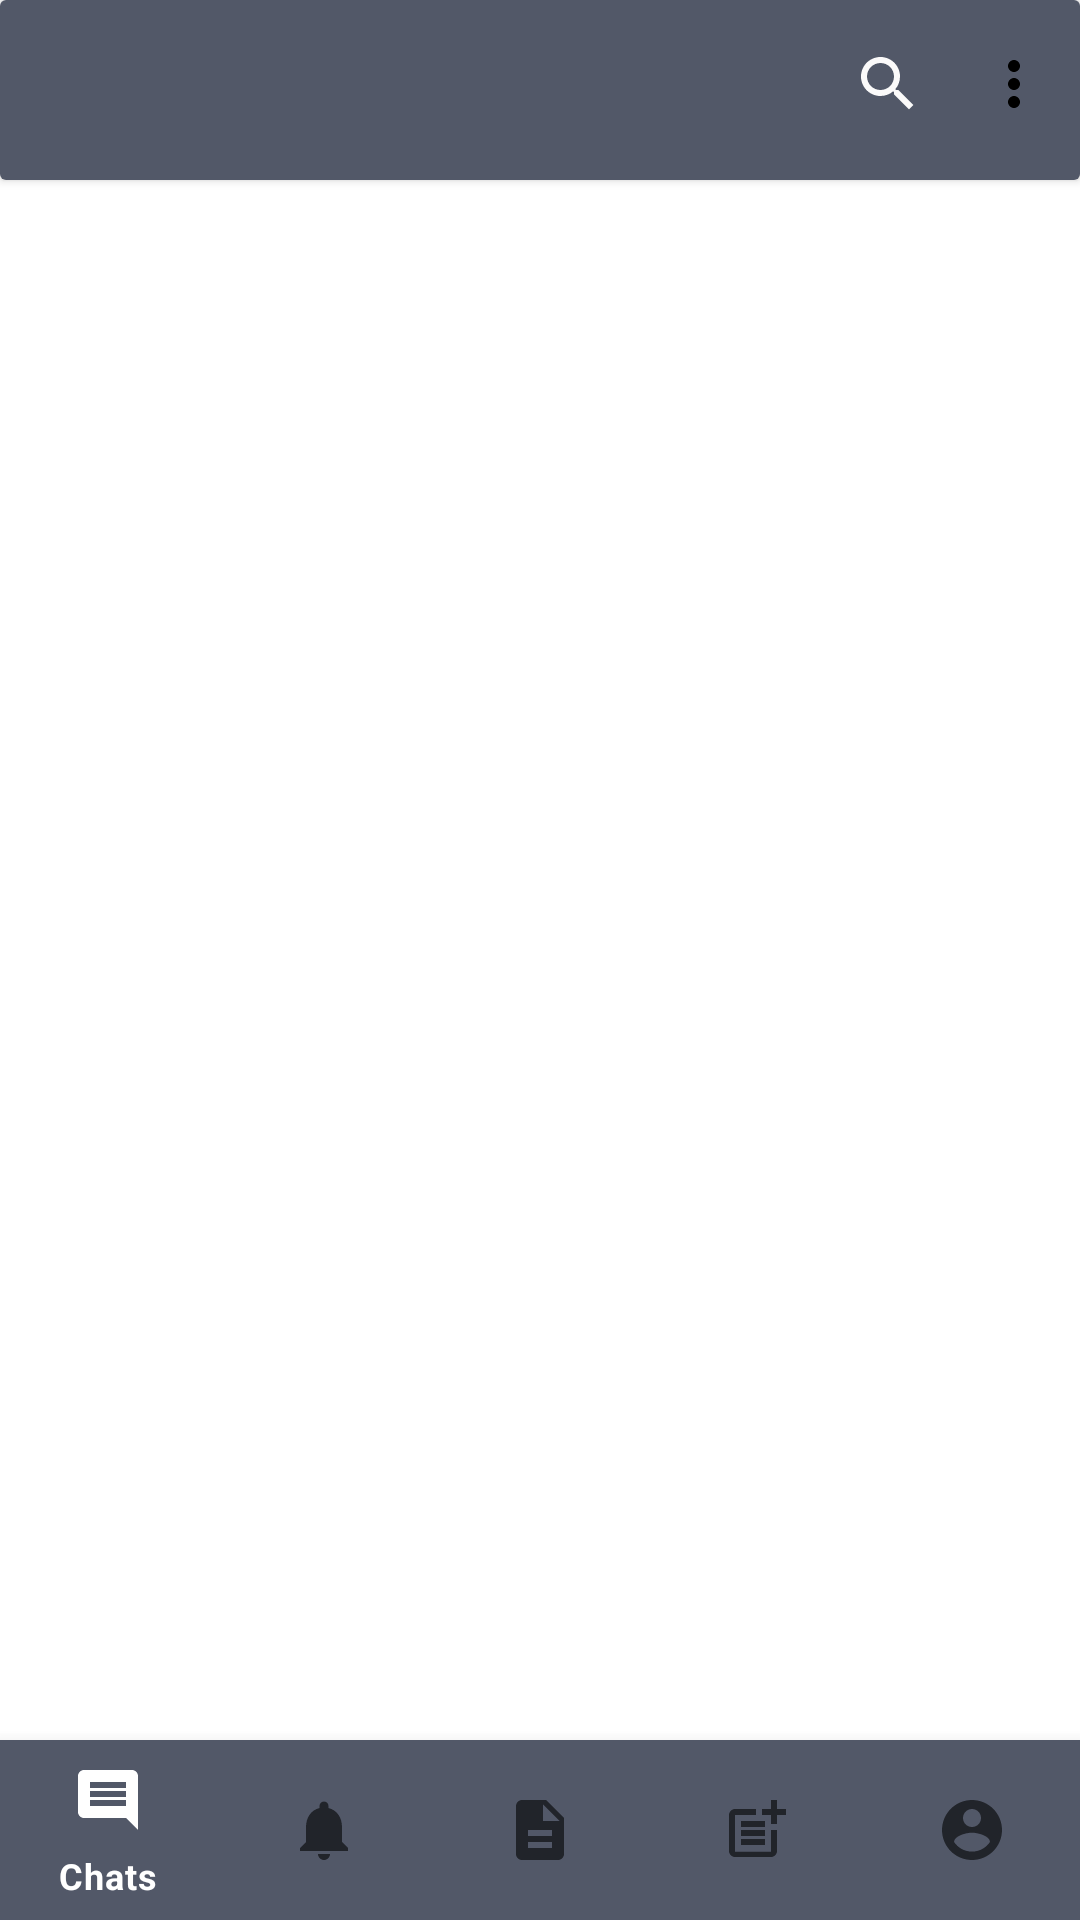

Android layout source for this screen:
<!-- AndroidManifest.xml: application theme Theme.Chats -->
<!-- res/layout/activity_first.xml -->
<?xml version="1.0" encoding="utf-8"?>
<androidx.constraintlayout.widget.ConstraintLayout xmlns:android="http://schemas.android.com/apk/res/android"
    xmlns:app="http://schemas.android.com/apk/res-auto"
    xmlns:tools="http://schemas.android.com/tools"
    android:layout_width="match_parent"
    android:layout_height="match_parent"
    tools:context=".Activities.FirstActivity">

    <androidx.cardview.widget.CardView
        android:id="@+id/searchFriendsView"
        android:layout_width="match_parent"
        android:layout_height="60dp"
        android:background="?attr/colorPrimaryVariant"
        app:layout_constraintEnd_toEndOf="parent"
        app:layout_constraintStart_toStartOf="parent"
        app:layout_constraintTop_toTopOf="parent">

        <androidx.appcompat.widget.Toolbar
            android:id="@+id/toolbar"
            android:layout_width="match_parent"
            android:layout_height="60dp"
            android:background="?attr/colorPrimaryVariant"
            android:minHeight="?attr/actionBarSize"
            android:theme="?attr/actionBarTheme"
            app:layout_constraintEnd_toEndOf="parent"
            app:layout_constraintStart_toStartOf="parent"
            app:layout_constraintTop_toTopOf="parent"
            app:menu="@menu/home"
            app:titleTextColor="@color/white">

        </androidx.appcompat.widget.Toolbar>

        <SearchView
            android:id="@+id/friendsSearch"
            android:layout_width="match_parent"
            android:layout_height="match_parent"
            android:background="?attr/colorPrimaryVariant"
            android:paddingStart="15dp"
            android:visibility="gone"
            tools:ignore="RtlSymmetry" />
    </androidx.cardview.widget.CardView>


    <com.google.android.material.bottomnavigation.BottomNavigationView
        android:id="@+id/bottomNavigationView"
        android:layout_width="0dp"
        android:layout_height="60dp"
        android:background="?attr/colorPrimaryVariant"
        app:layout_constraintBottom_toBottomOf="parent"
        app:layout_constraintEnd_toEndOf="parent"
        app:layout_constraintStart_toStartOf="parent"
        app:menu="@menu/first">

    </com.google.android.material.bottomnavigation.BottomNavigationView>

    <FrameLayout
        android:id="@+id/firstFragment"
        android:layout_width="0dp"
        android:layout_height="0dp"
        app:layout_constraintBottom_toTopOf="@+id/bottomNavigationView"
        app:layout_constraintEnd_toEndOf="parent"
        app:layout_constraintHorizontal_bias="0.0"
        app:layout_constraintStart_toStartOf="parent"
        app:layout_constraintTop_toBottomOf="@+id/searchFriendsView" />


</androidx.constraintlayout.widget.ConstraintLayout>
<!-- resources referenced by this layout -->
<resources>
  <color name="white">#FFFFFFFF</color>
  <style name="Theme.Chats" parent="Theme.MaterialComponents.DayNight.NoActionBar">
          
          <item name="colorPrimary">@color/white</item>
          <item name="colorPrimaryVariant">@color/vltBlack</item>
          <item name="colorOnPrimary">@color/vltBlack</item>
          <item name="android:textColorPrimary">@color/black</item>
          <item name="android:textColor">@color/black</item>
          <item name="backgroundColor">@color/white</item>
          <item name="background">@drawable/img</item>
          
          <item name="colorSecondary">#6D8DA6</item>
          <item name="colorSecondaryVariant">@color/grey</item>
          <item name="colorOnSecondary">@color/white</item>
          <item name="ad_marker_color">#746F7E</item>
          
          <item name="android:statusBarColor" tools:targetApi="l">?attr/colorPrimaryVariant</item>
          
      </style>
  <color name="vltBlack">#525868</color>
  <color name="black">#FF000000</color>
  <!-- drawable img: png bitmap (drawable, 35491 bytes) -->
  <color name="grey">#C9CBD6</color>
</resources>
